The GitHub repository alba-k/coffee-roast-classifier contains a labelled image folder "data" with 7 categories: claro, medio, medio oscuro, nada otro, oscuro, quemado, verde. Examples follow, each with its label.

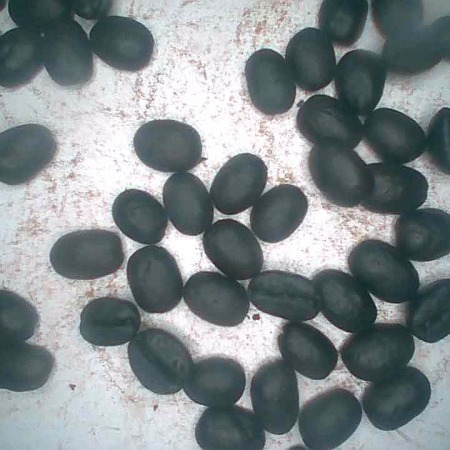
Label: quemado

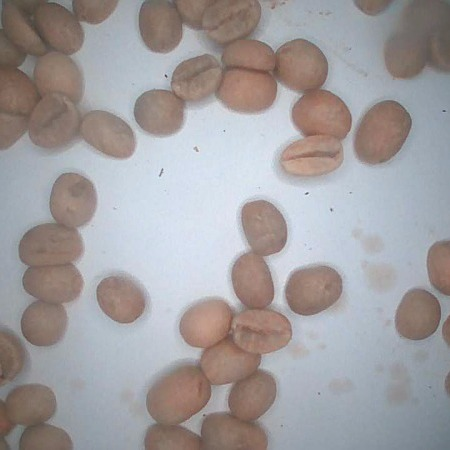
Label: verde

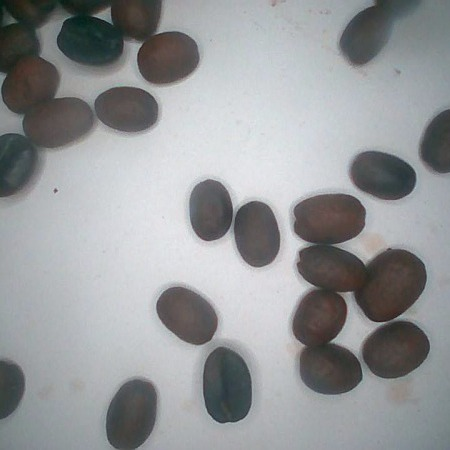
Label: medio oscuro

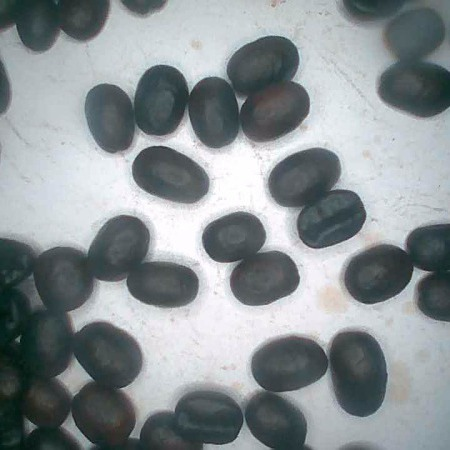
Label: oscuro

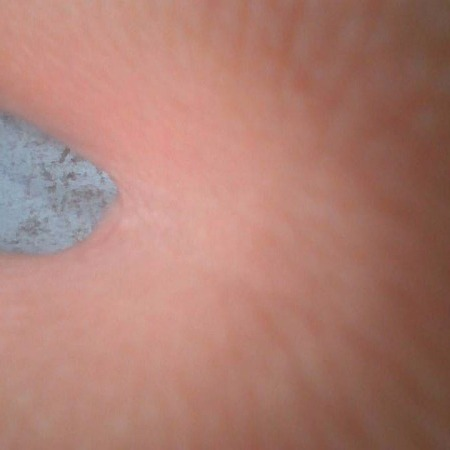
Label: nada otro

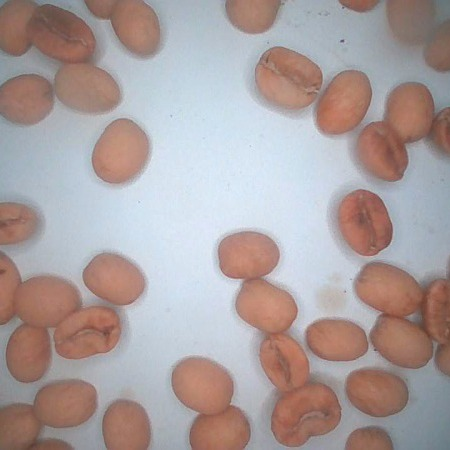
Label: claro
